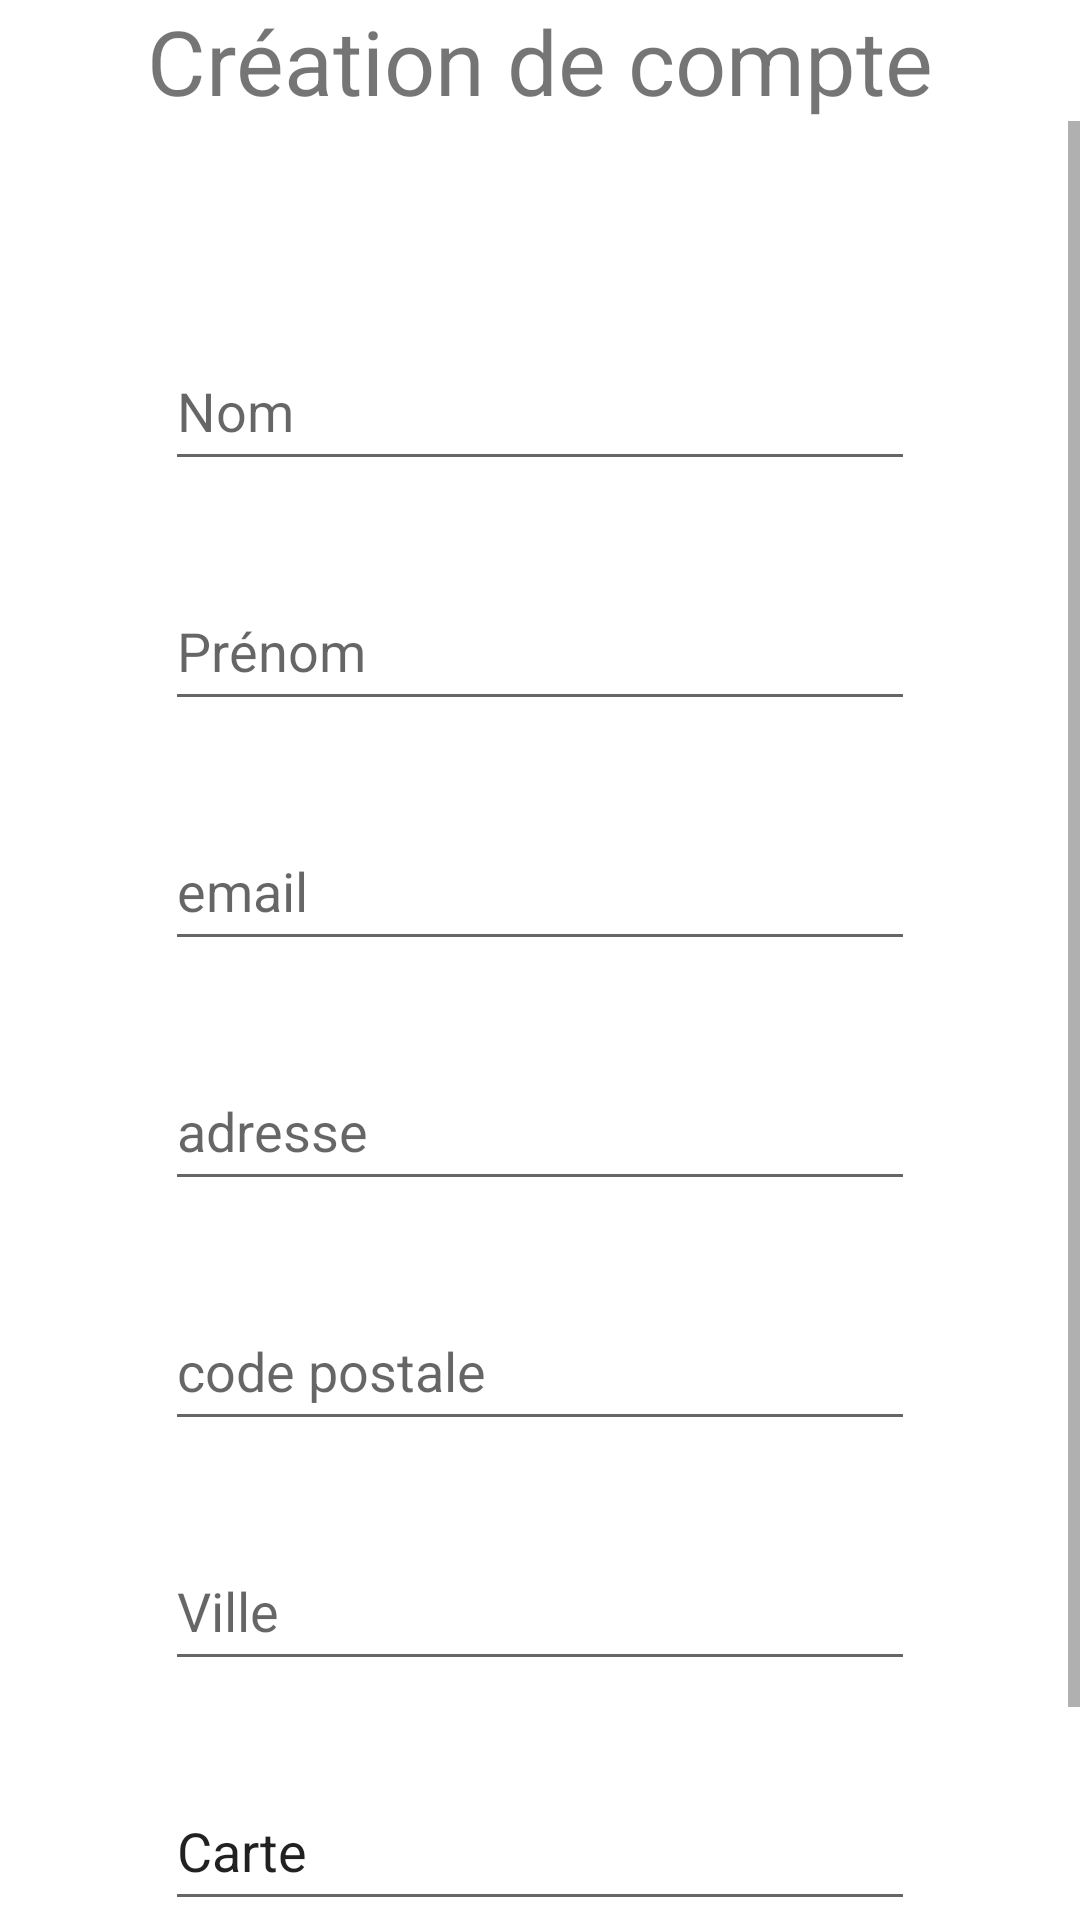

Here is an Android app screen rendered from its layout file. Give the layout XML and the strings, colors and styles it references.
<!-- AndroidManifest.xml: activity theme Theme.ProjetExamenV2.NoActionBar -->
<!-- res/layout/activity_create_account.xml -->
<?xml version="1.0" encoding="utf-8"?>
<LinearLayout xmlns:android="http://schemas.android.com/apk/res/android"
    xmlns:app="http://schemas.android.com/apk/res-auto"
    xmlns:tools="http://schemas.android.com/tools"
    android:layout_width="match_parent"
    android:layout_height="match_parent"
    android:orientation="vertical"
    tools:context=".CreateAccountActivity">


    <TextView
        android:id="@+id/createAccount_Title"
        android:layout_width="match_parent"
        android:layout_height="wrap_content"
        android:text="Création de compte"
        android:textAlignment="center"
        android:textSize="30dp" />


    <ScrollView
        android:layout_width="match_parent"
        android:layout_height="match_parent">

        <LinearLayout
            android:layout_width="match_parent"
            android:layout_height="wrap_content"
            android:orientation="vertical">

            <EditText
                android:id="@+id/input_lastName"
                android:layout_marginTop="70dp"

                android:hint="Nom"
                style="@style/EditInput"
                android:inputType="text" />

            <EditText
                android:id="@+id/input_firstName"
                style="@style/EditInput"
                android:hint="Prénom"
                android:inputType="text" />

            <EditText
                android:id="@+id/input_email"
                style="@style/EditInput"
                android:ems="10"
                android:hint="email"
                android:inputType="textEmailAddress" />

            <EditText
                android:id="@+id/input_adress"
                style="@style/EditInput"
                android:ems="10"
                android:hint="adresse"
                android:inputType="textPostalAddress" />

            <EditText
                android:id="@+id/input_postal"
                style="@style/EditInput"
                android:ems="10"
                android:hint="code postale"
                android:inputType="number" />

            <EditText
                android:id="@+id/input_city"
                style="@style/EditInput"
                android:ems="10"
                android:hint="Ville"
                android:inputType="textPostalAddress" />

            <EditText
                android:id="@+id/input_card"
                style="@style/EditInput"
                android:hint="Carte"
                android:inputType="text"
                android:textColorHint="Carte" />

            <Button
                android:id="@+id/button_createAccount"
                style="@style/EditButton"
                android:text="Créer" />

        </LinearLayout>

    </ScrollView>

</LinearLayout>
<!-- resources referenced by this layout -->
<resources>
  <style name="EditButton" parent="Widget.AppCompat.Button">
          <item name="android:layout_width">250dp</item>
          <item name="android:layout_height">50dp</item>
          <item name="android:layout_marginTop">30dp</item>
          <item name="android:layout_gravity">center_horizontal</item>
      </style>
  <style name="EditInput" parent="Widget.AppCompat.EditText">
          <item name="android:layout_width">250dp</item>
          <item name="android:layout_height">50dp</item>
          <item name="android:layout_marginTop">30dp</item>
          <item name="android:layout_gravity">center_horizontal</item>
      </style>
  <style name="Theme.ProjetExamenV2.NoActionBar">
          <item name="windowActionBar">false</item>
          <item name="windowNoTitle">true</item>
      </style>
</resources>
